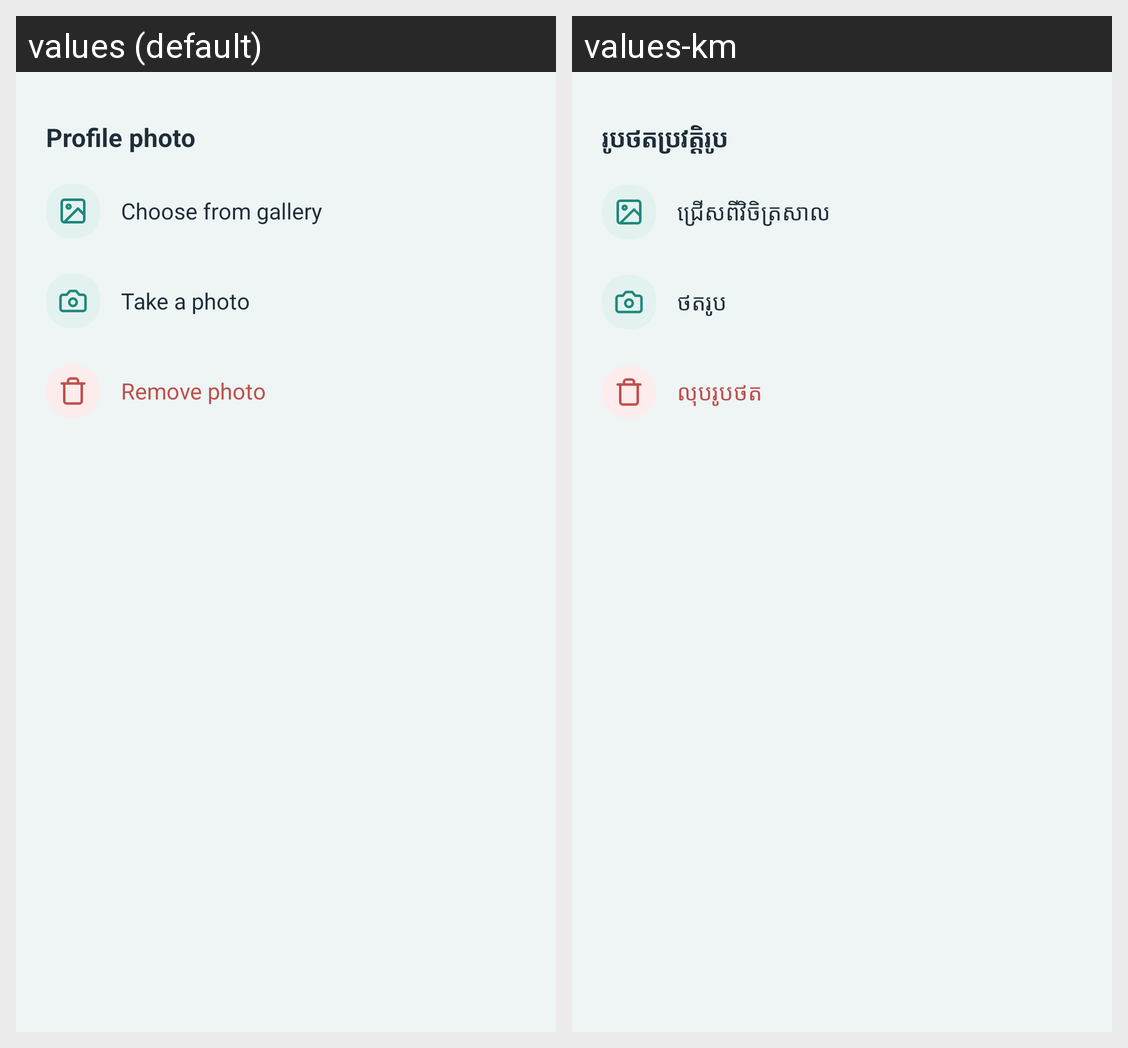

Here is an Android app screen in its default locale and in the app's own translations. Write out the translated-string differences for the strings that appear on this screen.
Android screen res/layout/sheet_photo_options.xml rendered under 2 locales, left to right: values (default), values-km. Device: Nexus 5 (rendered at 1080×1920; each locale shown at half size, 540×960, under a caption strip naming it); theme Theme.AttendanceApp.
Strings drawn on this screen, with the default value and each locale's value (text and hints the layout hard-codes, and strings that could not be matched under every locale, appear in the picture but are not listed):

profile_photo
  values: Profile photo
  values-km: រូបថតប្រវត្តិរូប

photo_choose
  values: Choose from gallery
  values-km: ជ្រើសពីវិចិត្រសាល

photo_take
  values: Take a photo
  values-km: ថតរូប

photo_remove
  values: Remove photo
  values-km: លុបរូបថត
